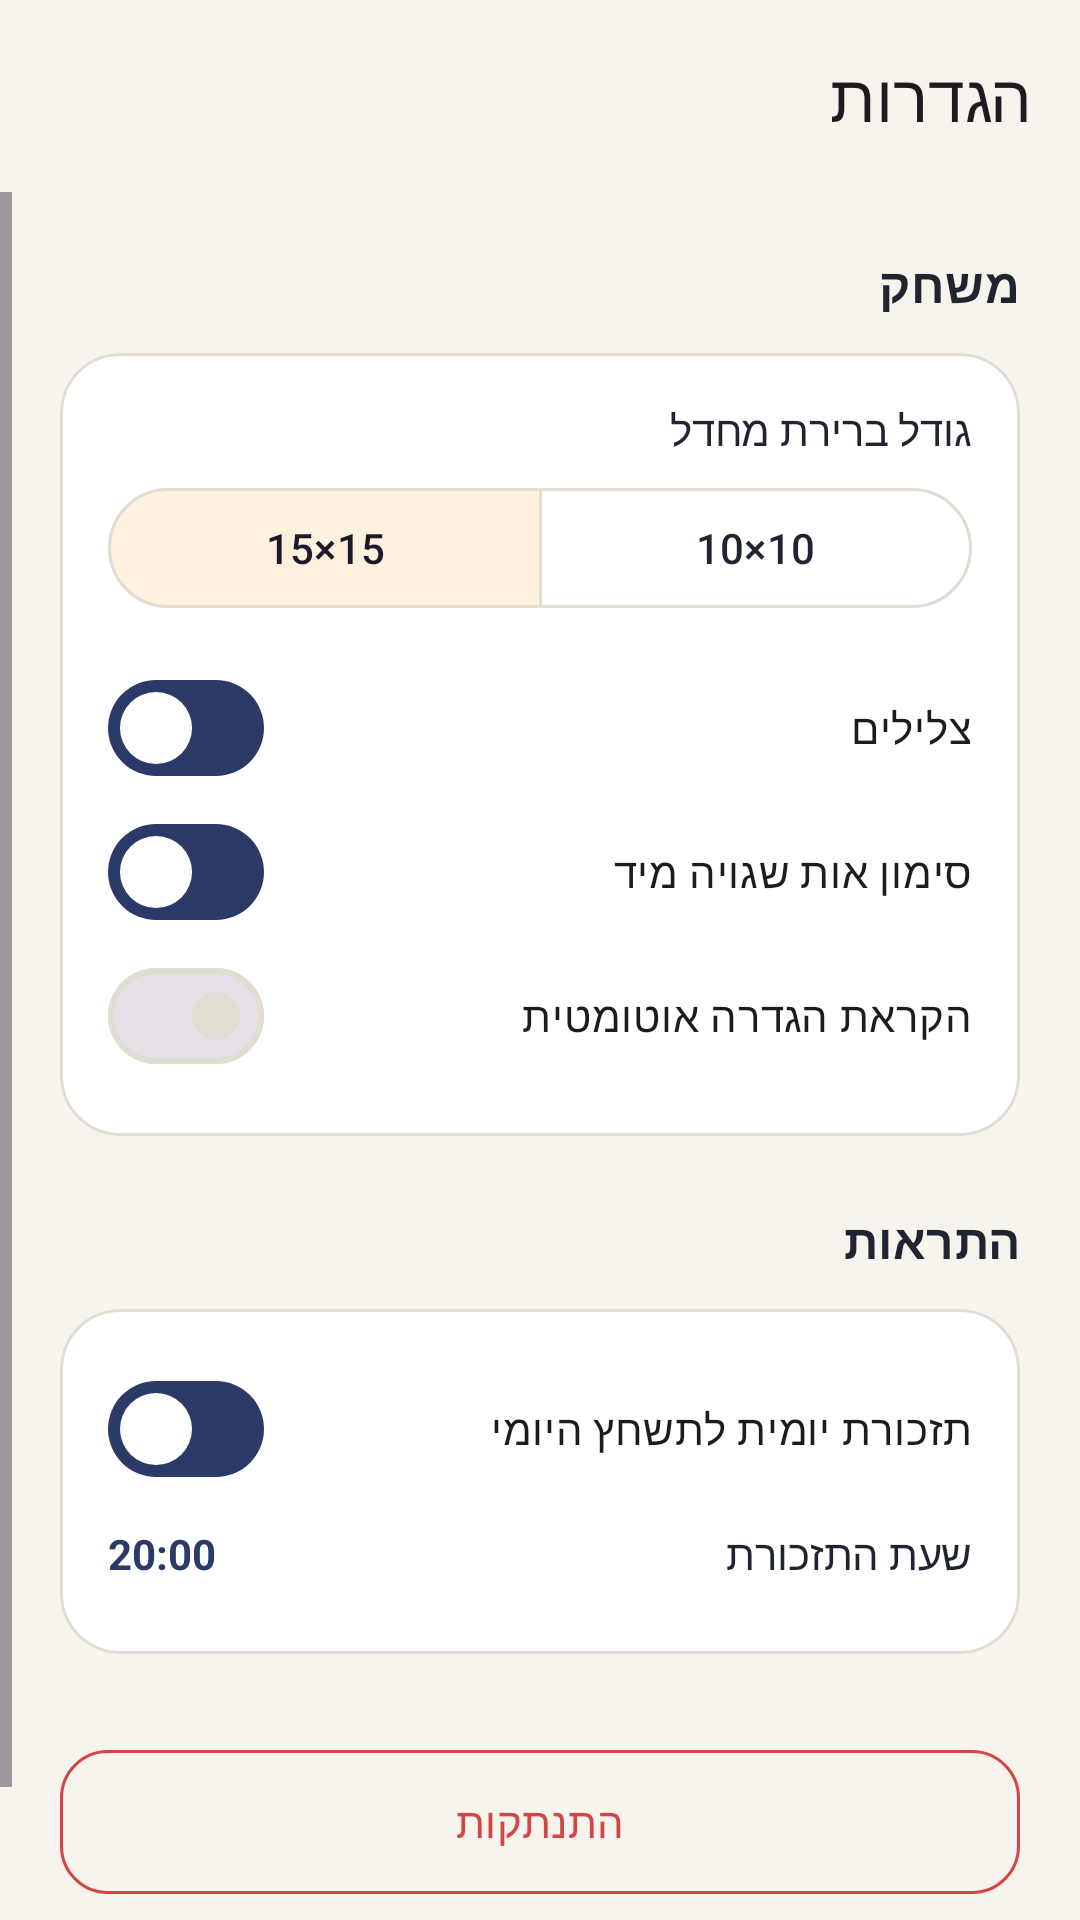

Produce the Android XML layout that renders to this screen, including the resource entries it uses.
<!-- AndroidManifest.xml: application theme Theme.Tashchetz -->
<!-- res/layout/activity_settings.xml -->
<?xml version="1.0" encoding="utf-8"?>
<LinearLayout xmlns:android="http://schemas.android.com/apk/res/android"
    xmlns:app="http://schemas.android.com/apk/res-auto"
    android:layout_width="match_parent"
    android:layout_height="match_parent"
    android:layoutDirection="rtl"
    android:orientation="vertical">

    <com.google.android.material.appbar.MaterialToolbar
        android:id="@+id/toolbar"
        android:layout_width="match_parent"
        android:layout_height="?attr/actionBarSize"
        app:navigationIcon="@drawable/ic_close"
        app:title="הגדרות" />

    <ScrollView
        android:layout_width="match_parent"
        android:layout_height="match_parent">

        <LinearLayout
            android:layout_width="match_parent"
            android:layout_height="wrap_content"
            android:orientation="vertical"
            android:padding="@dimen/screen_padding">

            <TextView
                android:layout_width="wrap_content"
                android:layout_height="wrap_content"
                android:text="משחק"
                android:textAppearance="@style/TextAppearance.Tashchetz.Section" />

            <com.google.android.material.card.MaterialCardView
                android:layout_width="match_parent"
                android:layout_height="wrap_content"
                android:layout_marginTop="@dimen/gap">

                <LinearLayout
                    android:layout_width="match_parent"
                    android:layout_height="wrap_content"
                    android:orientation="vertical"
                    android:padding="@dimen/card_padding">

                    <TextView
                        android:layout_width="wrap_content"
                        android:layout_height="wrap_content"
                        android:text="גודל ברירת מחדל"
                        android:textColor="@color/text_primary" />

                    <com.google.android.material.button.MaterialButtonToggleGroup
                        android:layout_width="match_parent"
                        android:layout_height="wrap_content"
                        android:layout_marginTop="6dp"
                        app:checkedButton="@id/button_size_large"
                        app:selectionRequired="true"
                        app:singleSelection="true">

                        <com.google.android.material.button.MaterialButton
                            android:id="@+id/button_size_small"
                            style="@style/Widget.Material3.Button.OutlinedButton"
                            android:layout_width="0dp"
                            android:layout_height="wrap_content"
                            android:layout_weight="1"
                            android:text="10×10" />

                        <com.google.android.material.button.MaterialButton
                            android:id="@+id/button_size_large"
                            style="@style/Widget.Material3.Button.OutlinedButton"
                            android:layout_width="0dp"
                            android:layout_height="wrap_content"
                            android:layout_weight="1"
                            android:text="15×15" />
                    </com.google.android.material.button.MaterialButtonToggleGroup>

                    <com.google.android.material.materialswitch.MaterialSwitch
                        android:layout_width="match_parent"
                        android:layout_height="wrap_content"
                        android:layout_marginTop="12dp"
                        android:checked="true"
                        android:text="צלילים" />

                    <com.google.android.material.materialswitch.MaterialSwitch
                        android:layout_width="match_parent"
                        android:layout_height="wrap_content"
                        android:checked="true"
                        android:text="סימון אות שגויה מיד" />

                    <com.google.android.material.materialswitch.MaterialSwitch
                        android:layout_width="match_parent"
                        android:layout_height="wrap_content"
                        android:text="הקראת הגדרה אוטומטית" />
                </LinearLayout>
            </com.google.android.material.card.MaterialCardView>

            <TextView
                android:layout_width="wrap_content"
                android:layout_height="wrap_content"
                android:layout_marginTop="24dp"
                android:text="התראות"
                android:textAppearance="@style/TextAppearance.Tashchetz.Section" />

            <com.google.android.material.card.MaterialCardView
                android:layout_width="match_parent"
                android:layout_height="wrap_content"
                android:layout_marginTop="@dimen/gap">

                <LinearLayout
                    android:layout_width="match_parent"
                    android:layout_height="wrap_content"
                    android:orientation="vertical"
                    android:padding="@dimen/card_padding">

                    <com.google.android.material.materialswitch.MaterialSwitch
                        android:layout_width="match_parent"
                        android:layout_height="wrap_content"
                        android:checked="true"
                        android:text="תזכורת יומית לתשחץ היומי" />

                    <LinearLayout
                        android:layout_width="match_parent"
                        android:layout_height="wrap_content"
                        android:gravity="center_vertical"
                        android:orientation="horizontal"
                        android:paddingVertical="8dp">

                        <TextView
                            android:layout_width="0dp"
                            android:layout_height="wrap_content"
                            android:layout_weight="1"
                            android:text="שעת התזכורת"
                            android:textColor="@color/text_primary" />

                        <TextView
                            android:layout_width="wrap_content"
                            android:layout_height="wrap_content"
                            android:text="20:00"
                            android:textColor="@color/ink"
                            android:textStyle="bold" />
                    </LinearLayout>
                </LinearLayout>
            </com.google.android.material.card.MaterialCardView>

            <com.google.android.material.button.MaterialButton
                android:id="@+id/button_logout"
                style="@style/Widget.Material3.Button.OutlinedButton"
                android:layout_width="match_parent"
                android:layout_height="56dp"
                android:layout_marginTop="28dp"
                android:text="התנתקות"
                android:textColor="@color/error"
                app:cornerRadius="16dp"
                app:strokeColor="@color/error" />

            <TextView
                android:layout_width="match_parent"
                android:layout_height="wrap_content"
                android:layout_marginTop="16dp"
                android:gravity="center"
                android:text="תשחץ · גרסה 1.0"
                android:textAppearance="@style/TextAppearance.Tashchetz.Caption" />
        </LinearLayout>
    </ScrollView>
</LinearLayout>
<!-- resources referenced by this layout -->
<resources>
  <color name="error">#D64545</color>
  <color name="ink">#2B3A67</color>
  <color name="text_primary">#1F2430</color>
  <dimen name="card_padding">16dp</dimen>
  <dimen name="gap">12dp</dimen>
  <dimen name="screen_padding">20dp</dimen>
  <style name="TextAppearance.Tashchetz.Caption" parent="TextAppearance.Material3.BodySmall">
          <item name="android:textColor">@color/text_secondary</item>
      </style>
  <style name="TextAppearance.Tashchetz.Section" parent="TextAppearance.Material3.TitleMedium">
          <item name="android:textStyle">bold</item>
          <item name="android:textColor">@color/text_primary</item>
      </style>
  <style name="Theme.Tashchetz" parent="Theme.Material3.Light.NoActionBar">
          <item name="colorPrimary">@color/ink</item>
          <item name="colorOnPrimary">@color/white</item>
          <item name="colorPrimaryContainer">@color/ink_light</item>
          <item name="colorOnPrimaryContainer">@color/ink_dark</item>
          <item name="colorSecondary">@color/amber</item>
          <item name="colorOnSecondary">@color/text_primary</item>
          <item name="colorSecondaryContainer">@color/amber_light</item>
          <item name="colorSurface">@color/surface</item>
          <item name="colorOnSurface">@color/text_primary</item>
          <item name="colorOutline">@color/outline</item>
          <item name="android:colorBackground">@color/paper</item>
          <item name="android:windowBackground">@color/paper</item>
          <item name="android:statusBarColor">@color/paper</item>
          <item name="android:windowLightStatusBar">true</item>
          <item name="materialCardViewStyle">@style/Widget.Tashchetz.Card</item>
      </style>
  <color name="text_secondary">#6B7280</color>
  <color name="white">#FFFFFF</color>
  <color name="ink_light">#E6EBF7</color>
  <color name="ink_dark">#1C2747</color>
  <color name="amber">#F2A541</color>
  <color name="amber_light">#FDF0DC</color>
  <color name="surface">#FFFFFF</color>
  <color name="outline">#E2DDD3</color>
  <color name="paper">#F7F4EE</color>
  <style name="Widget.Tashchetz.Card" parent="Widget.Material3.CardView.Outlined">
          <item name="cardBackgroundColor">@color/surface</item>
          <item name="strokeColor">@color/outline</item>
          <item name="cardCornerRadius">20dp</item>
      </style>
</resources>
